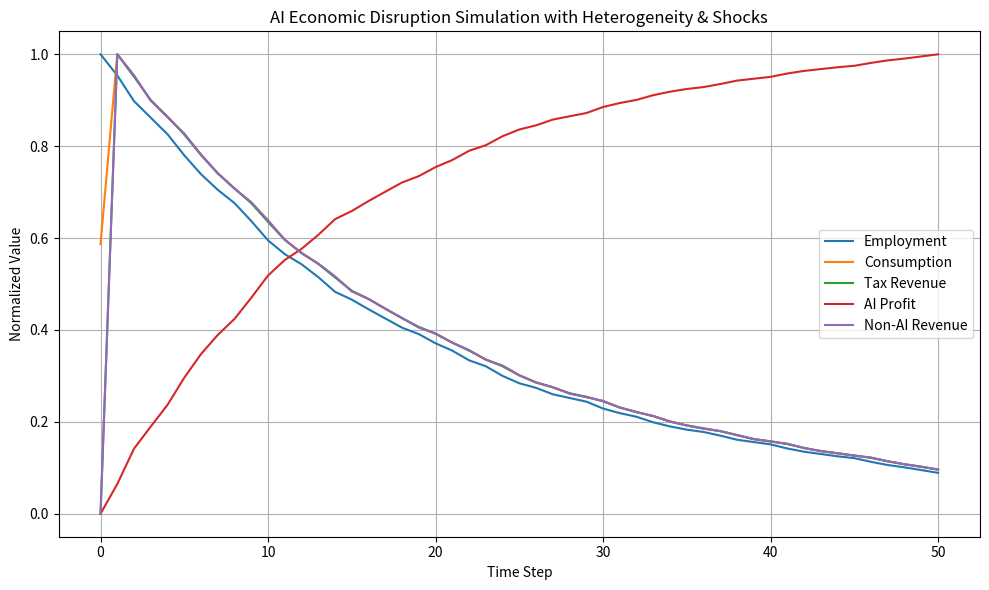

Here is the Python script that generated this plot:
import matplotlib.pyplot as plt
import numpy as np


# Parameters for ASDM (can be adjusted)
ALPHA_MEAN = 0.05       # Mean job automation rate
ALPHA_STD = 0.01        # Std dev for stochastic automation rate
BETA = 0.8              # Propensity to consume
GAMMA = 0.7             # Demand elasticity for non-AI firms
TAU = 0.3               # Tax rate
EPSILON = 0.5           # AI firm's market dependency on consumption
INITIAL_JOBS = 1000     # Initial employed workers
INITIAL_WAGE_MEAN = 100  # Average wage per worker
INITIAL_WAGE_STD = 10    # Wage heterogeneity (std dev)
AI_PROFIT_PER_JOB = 50   # Profit per automated job
NUM_STEPS = 50           # Simulation steps


class Worker:
    """Worker with heterogeneous wage and consumption based on employment."""
    def __init__(self, wage):
        self.employed = True
        self.wage = wage
        self.consumption = self.wage * BETA if self.employed else 0

    def update(self):
        """Update consumption (C_t = β * W_t if employed)."""
        self.consumption = self.wage * BETA if self.employed else 0


class AIFirm:
    """
    AI firm automating jobs and adjusting profits based on market conditions.
    """
    def __init__(self):
        self.material_gain = 0  # Accumulated profit

    def update(self, num_employed, total_consumption, initial_consumption):
        """
        Automate jobs with stochastic rate, calculate adjusted profit.

        Returns:
            int: Number of jobs automated this step
        """
        # Stochastic automation rate simulating shocks in tech adoption
        alpha = max(0, np.random.normal(ALPHA_MEAN, ALPHA_STD))

        jobs_to_automate = int(alpha * num_employed)
        raw_profit = jobs_to_automate * AI_PROFIT_PER_JOB

        # Market effect: profit adjusted by consumption ratio
        ratio = (
            total_consumption / initial_consumption
            if initial_consumption > 0
            else 0
        )
        profit_adjusted = raw_profit * max(0, 1 - EPSILON * (1 - ratio))

        self.material_gain += profit_adjusted
        return jobs_to_automate


class NonAIFirm:
    """Non-AI firm with revenue tied linearly to total consumption."""
    def __init__(self):
        self.revenue = 0

    def update(self, total_consumption):
        """Revenue proportional to total consumption (demand)."""
        self.revenue = GAMMA * total_consumption


class Government:
    """Government collects taxes and provides stimulus to support demand."""
    def __init__(self):
        self.tax_revenue = 0

    def update(self, num_employed, non_ai_firms, workers):
        """
        Tax wages and firm revenues, return stimulus (fraction of tax).

        Args:
            num_employed: Currently employed workers
            non_ai_firms: List of NonAIFirm instances
            workers: List of Worker instances

        Returns:
            float: Government stimulus amount
        """
        wages = sum(
            worker.wage
            for worker in workers
            if worker.employed
        )
        firm_revenue = sum(f.revenue for f in non_ai_firms)
        self.tax_revenue = TAU * (wages + firm_revenue)
        return 0.5 * self.tax_revenue  # Government stimulus spending


class Economy:
    """Economy simulating AI disruption with heterogeneity and shocks."""
    def __init__(self):
        # Initialize workers with wage heterogeneity
        wages = np.random.normal(
            INITIAL_WAGE_MEAN,
            INITIAL_WAGE_STD,
            INITIAL_JOBS
        )
        wages = np.clip(wages, a_min=10, a_max=None)  # No negative wages

        self.workers = [Worker(wage=w) for w in wages]
        self.num_employed = INITIAL_JOBS
        self.ai_firm = AIFirm()
        self.non_ai_firms = [NonAIFirm() for _ in range(5)]
        self.government = Government()

        # Initial total consumption
        self.total_consumption = sum(w.consumption for w in self.workers)
        self.initial_consumption = self.total_consumption

        # Store simulation data
        self.data = {
            "Employment": [self.num_employed],
            "Consumption": [self.total_consumption],
            "Tax Revenue": [0],
            "AI Profit": [0],
            "Non-AI Revenue": [0]
        }

    def step(self):
        """Run one timestep of the economy simulation."""
        # Update workers' consumption based on employment and wage
        for worker in self.workers:
            worker.update()
        self.total_consumption = sum(w.consumption for w in self.workers)

        # AI firm automates jobs
        jobs_to_automate = self.ai_firm.update(
            self.num_employed,
            self.total_consumption,
            self.initial_consumption
        )

        # Automate jobs by setting workers to unemployed
        employed_indices = [
            i for i, w in enumerate(self.workers)
            if w.employed
        ]
        to_automate_indices = employed_indices[:jobs_to_automate]

        for idx in to_automate_indices:
            self.workers[idx].employed = False

        self.num_employed = sum(1 for w in self.workers if w.employed)

        # Update non-AI firms' revenue based on new consumption
        for firm in self.non_ai_firms:
            firm.update(self.total_consumption)

        stimulus = self.government.update(
            self.num_employed,
            self.non_ai_firms,
            self.workers
        )
        self.total_consumption += stimulus

        # Record data for analysis
        self.data["Employment"].append(self.num_employed)
        self.data["Consumption"].append(self.total_consumption)
        self.data["Tax Revenue"].append(self.government.tax_revenue)
        self.data["AI Profit"].append(self.ai_firm.material_gain)
        self.data["Non-AI Revenue"].append(
            sum(f.revenue for f in self.non_ai_firms)
        )


def run_simulation():
    """Run and visualize the economic simulation."""
    economy = Economy()

    for _ in range(NUM_STEPS):
        economy.step()

    data = economy.data
    # Normalize for visualization purposes
    normalized = {
        key: [v / max(values) if max(values) > 0 else 0 for v in values]
        for key, values in data.items()
    }

    plt.figure(figsize=(10, 6))
    for key, values in normalized.items():
        plt.plot(values, label=key)
    plt.xlabel("Time Step")
    plt.ylabel("Normalized Value")
    plt.title("AI Economic Disruption Simulation with Heterogeneity & Shocks")
    plt.legend()
    plt.grid(True)
    plt.tight_layout()
    plt.show()


if __name__ == "__main__":
    run_simulation()
